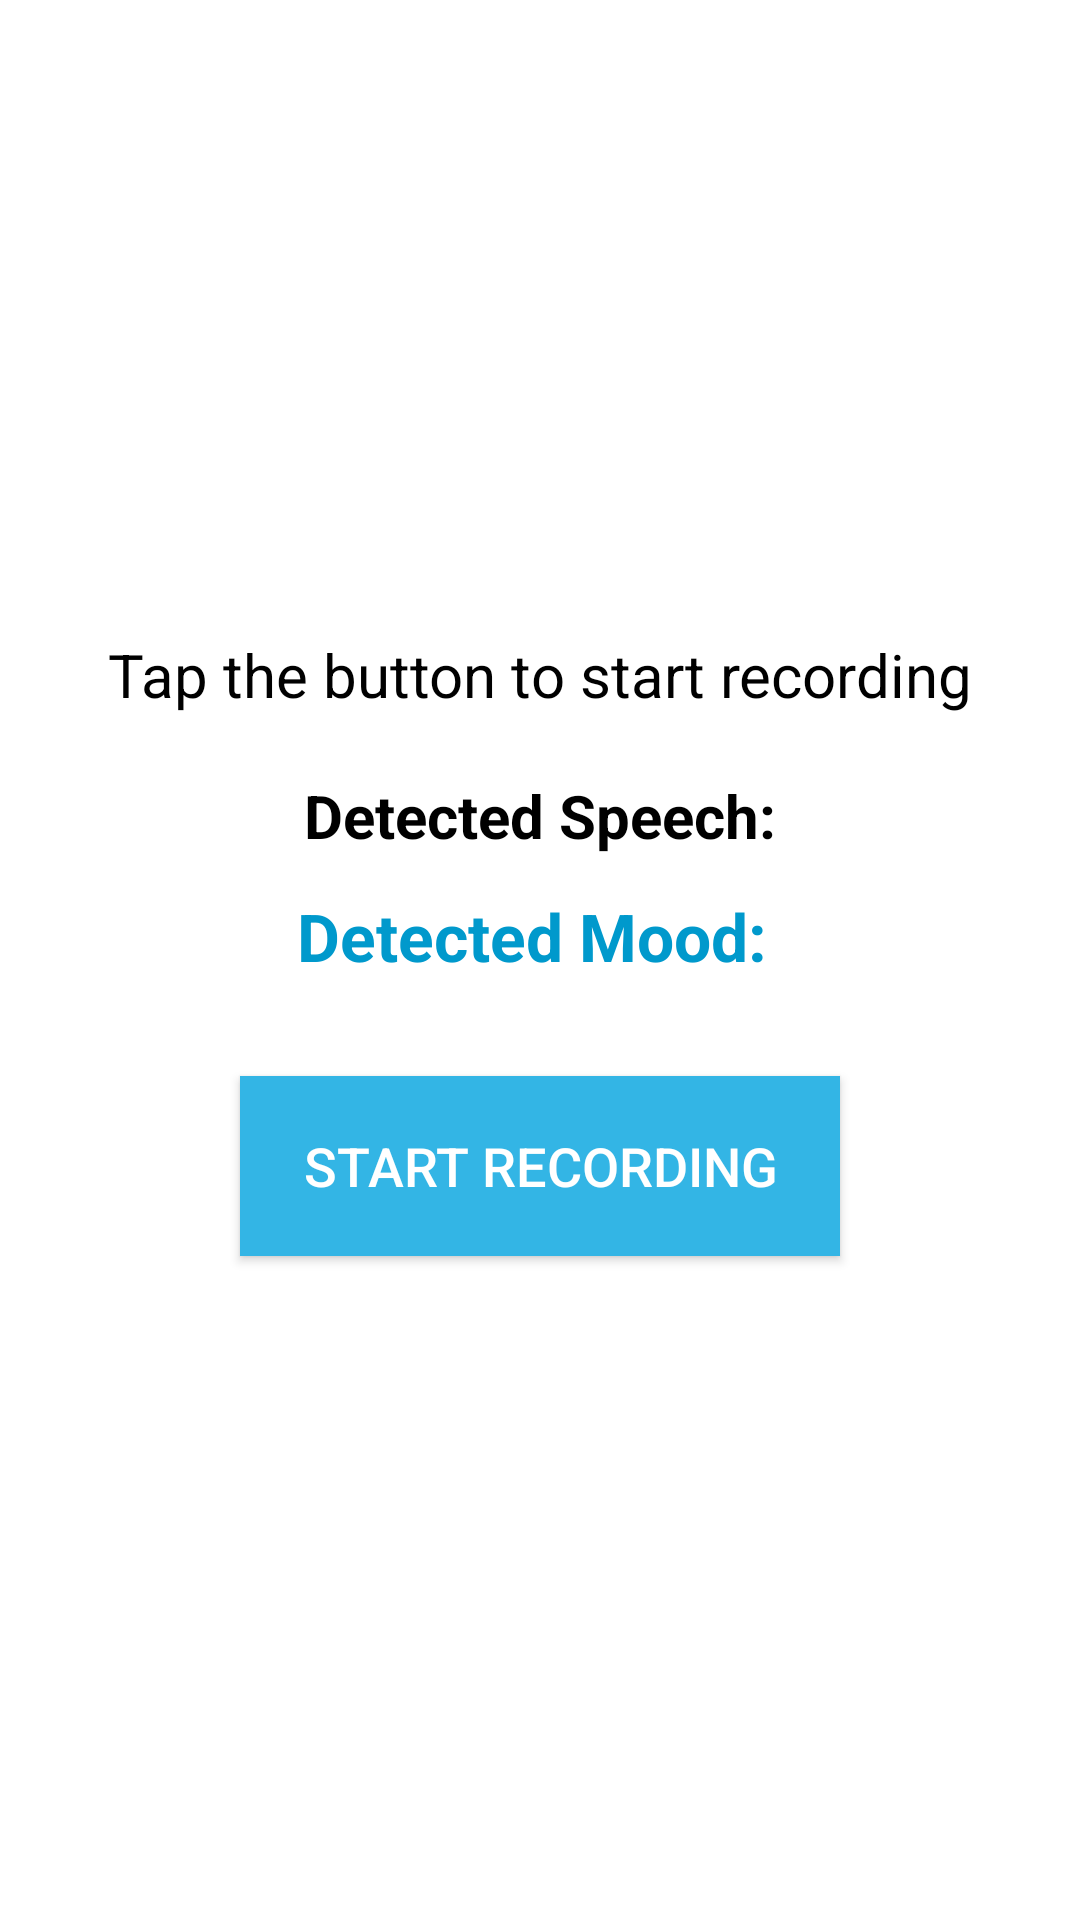

This screen was rendered from an Android layout file. Write that file and the resources it references.
<!-- AndroidManifest.xml: application theme Theme.MindCare -->
<!-- res/layout/activity_voice.xml -->
<?xml version="1.0" encoding="utf-8"?>
<LinearLayout xmlns:android="http://schemas.android.com/apk/res/android"
    android:layout_width="match_parent"
    android:layout_height="match_parent"
    android:orientation="vertical"
    android:gravity="center"
    android:padding="24dp"
    android:background="@android:color/white">

    
    <TextView
        android:id="@+id/statusText"
        android:layout_width="wrap_content"
        android:layout_height="wrap_content"
        android:text="Tap the button to start recording"
        android:textSize="20sp"
        android:textColor="#000000"
        android:paddingBottom="20dp"/>

    
    <TextView
        android:id="@+id/resultText"
        android:layout_width="wrap_content"
        android:layout_height="wrap_content"
        android:text="Detected Speech:"
        android:textSize="20sp"
        android:textColor="@android:color/black"
        android:textStyle="bold"/>

    
    <TextView
        android:id="@+id/moodText"
        android:layout_width="wrap_content"
        android:layout_height="wrap_content"
        android:text="Detected Mood: "
        android:textSize="22sp"
        android:textColor="@android:color/holo_blue_dark"
        android:textStyle="bold"
        android:padding="12dp"/>

    
    <Button
        android:id="@+id/recordButton"
        android:layout_width="200dp"
        android:layout_height="60dp"
        android:text="Start Recording"
        android:textSize="18sp"
        android:background="@android:color/holo_blue_light"
        android:textColor="@android:color/white"
        android:padding="12dp"
        android:layout_marginTop="20dp"
        android:layout_marginBottom="10dp"/>

</LinearLayout>
<!-- resources referenced by this layout -->
<resources>
  <style name="Theme.MindCare" parent="Base.Theme.MindCare" />
  <style name="Base.Theme.MindCare" parent="Theme.MaterialComponents.DayNight.NoActionBar">
          <item name="colorPrimary">@color/purple_500</item>
          <item name="colorPrimaryVariant">@color/purple_700</item>
          <item name="colorOnPrimary">@color/white</item>
          <item name="colorSecondary">@color/teal_200</item>
          <item name="colorSecondaryVariant">@color/teal_700</item>
          <item name="colorOnSecondary">@color/black</item>
          <item name="android:windowBackground">@color/white</item>
      </style>
  <color name="purple_500">#FF6200EE</color>
  <color name="purple_700">#FF3700B3</color>
  <color name="white">#FFFFFFFF</color>
  <color name="teal_200">#FF03DAC5</color>
  <color name="teal_700">#FF018786</color>
  <color name="black">#FF000000</color>
</resources>
